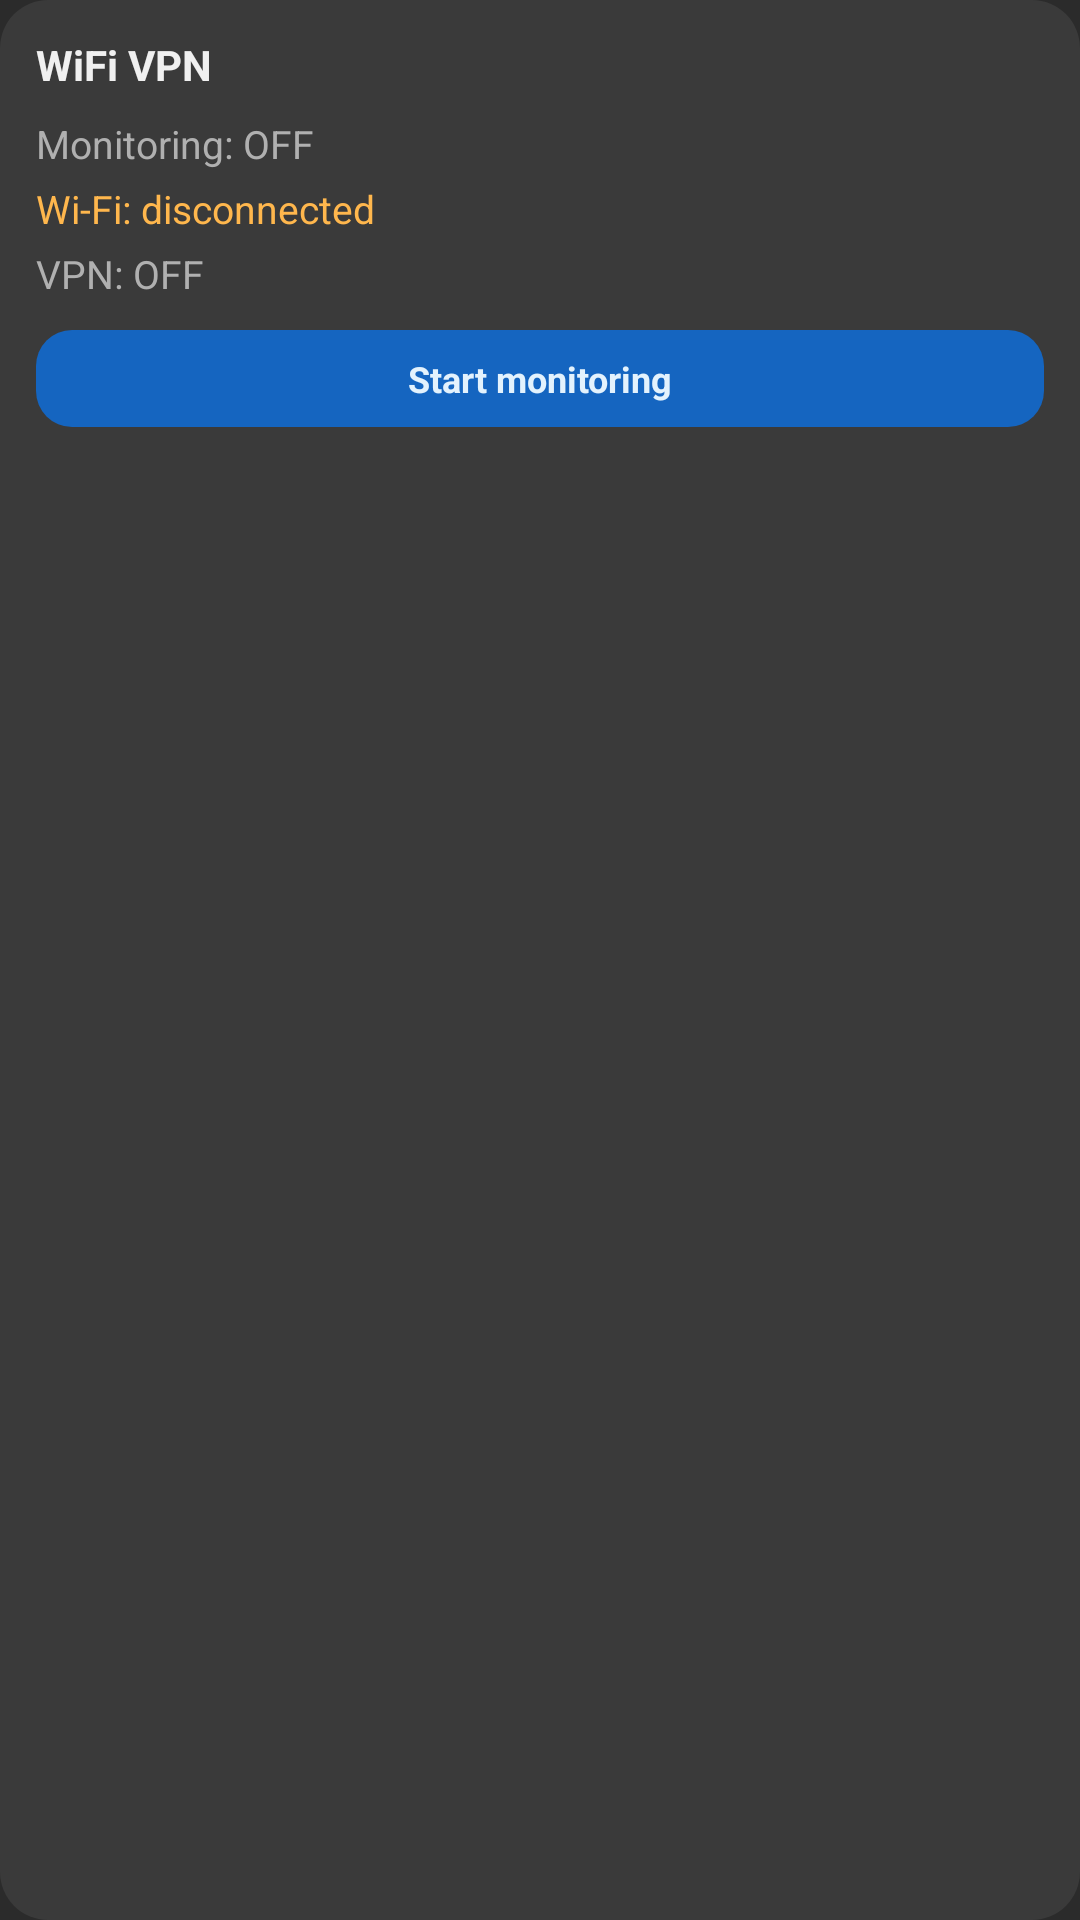

Here is an Android app screen rendered from its layout file. Give the layout XML and the strings, colors and styles it references.
<!-- AndroidManifest.xml: application theme Theme.WifiVpn -->
<!-- res/layout/widget_status_2x2.xml -->
<?xml version="1.0" encoding="utf-8"?>
<LinearLayout xmlns:android="http://schemas.android.com/apk/res/android"
    xmlns:tools="http://schemas.android.com/tools"
    android:id="@+id/widgetRoot"
    android:layout_width="match_parent"
    android:layout_height="match_parent"
    android:background="@drawable/widget_background"
    android:orientation="vertical"
    android:padding="12dp">

    <TextView
        android:id="@+id/widgetTitle"
        android:layout_width="match_parent"
        android:layout_height="wrap_content"
        android:ellipsize="end"
        android:maxLines="1"
        android:text="@string/app_name"
        android:textColor="@color/md_theme_on_surface"
        android:textSize="14sp"
        android:textStyle="bold"
        tools:text="home" />

    <TextView
        android:id="@+id/widgetMonitoring"
        android:layout_width="match_parent"
        android:layout_height="wrap_content"
        android:layout_marginTop="8dp"
        android:ellipsize="end"
        android:maxLines="1"
        android:text="@string/status_monitoring_off"
        android:textColor="@color/status_off"
        android:textSize="13sp"
        tools:text="Monitoring: ON" />

    <TextView
        android:id="@+id/widgetWifi"
        android:layout_width="match_parent"
        android:layout_height="wrap_content"
        android:layout_marginTop="4dp"
        android:maxLines="2"
        android:text="@string/status_wifi_disconnected"
        android:textColor="@color/status_warn"
        android:textSize="13sp"
        tools:text="Wi‑Fi: other network (Cafe)" />

    <TextView
        android:id="@+id/widgetVpn"
        android:layout_width="match_parent"
        android:layout_height="wrap_content"
        android:layout_marginTop="4dp"
        android:ellipsize="end"
        android:maxLines="1"
        android:text="@string/status_vpn_off"
        android:textColor="@color/status_off"
        android:textSize="13sp"
        tools:text="VPN: ON" />

    <TextView
        android:id="@+id/widgetTransfer"
        android:layout_width="match_parent"
        android:layout_height="wrap_content"
        android:layout_marginTop="4dp"
        android:ellipsize="end"
        android:maxLines="2"
        android:textColor="@color/status_off"
        android:textSize="11sp"
        android:visibility="gone"
        tools:text="Connecting VPN…"
        tools:visibility="visible" />

    <TextView
        android:id="@+id/widgetHandshake"
        android:layout_width="match_parent"
        android:layout_height="wrap_content"
        android:layout_marginTop="2dp"
        android:ellipsize="end"
        android:maxLines="1"
        android:textColor="@color/status_off"
        android:textSize="11sp"
        android:visibility="gone"
        tools:text="Handshake: 45s ago"
        tools:visibility="visible" />

    <TextView
        android:id="@+id/widgetToggle"
        android:layout_width="match_parent"
        android:layout_height="wrap_content"
        android:layout_marginTop="10dp"
        android:background="@drawable/widget_button_background"
        android:gravity="center"
        android:paddingHorizontal="8dp"
        android:paddingVertical="8dp"
        android:text="@string/btn_start_monitoring"
        android:textColor="@color/md_theme_on_primary_container"
        android:textSize="12sp"
        android:textStyle="bold" />
</LinearLayout>
<!-- resources referenced by this layout -->
<resources>
  <color name="md_theme_on_primary_container">#E3F2FD</color>
  <color name="md_theme_on_surface">#F0F0F0</color>
  <color name="status_off">#B0B0B0</color>
  <color name="status_warn">#FFB74D</color>
  <!-- drawable widget_background (drawable) -->
  <?xml version="1.0" encoding="utf-8"?>
  <shape xmlns:android="http://schemas.android.com/apk/res/android"
      android:shape="rectangle">
      <solid android:color="@color/md_theme_surface_card" />
      <corners android:radius="16dp" />
  </shape>
  <!-- drawable widget_button_background (drawable) -->
  <?xml version="1.0" encoding="utf-8"?>
  <shape xmlns:android="http://schemas.android.com/apk/res/android"
      android:shape="rectangle">
      <solid android:color="@color/md_theme_primary_container" />
      <corners android:radius="12dp" />
  </shape>
  <string name="app_name">WiFi VPN</string>
  <string name="btn_start_monitoring">Start monitoring</string>
  <string name="status_monitoring_off">Monitoring: OFF</string>
  <string name="status_vpn_off">VPN: OFF</string>
  <string name="status_wifi_disconnected">Wi‑Fi: disconnected</string>
  <style name="Theme.WifiVpn" parent="Theme.Material3.Dark.NoActionBar">
          <item name="colorPrimary">@color/md_theme_primary</item>
          <item name="colorOnPrimary">@color/md_theme_on_primary</item>
          <item name="colorPrimaryContainer">@color/md_theme_primary_container</item>
          <item name="colorOnPrimaryContainer">@color/md_theme_on_primary_container</item>
          <item name="colorSecondary">@color/md_theme_secondary</item>
          <item name="colorOnSecondary">@color/md_theme_on_secondary</item>
          <item name="android:statusBarColor">@color/md_theme_surface</item>
          <item name="android:navigationBarColor">@color/md_theme_surface</item>
          <item name="android:windowBackground">@color/md_theme_surface</item>
          <item name="android:colorBackground">@color/md_theme_surface</item>
          <item name="colorSurface">@color/md_theme_surface_card</item>
          <item name="colorSurfaceVariant">@color/md_theme_surface</item>
          <item name="colorOnSurface">@color/md_theme_on_surface</item>
          <item name="android:textColorPrimary">@color/md_theme_on_surface</item>
          <item name="android:textColorSecondary">@color/status_off</item>
      </style>
  <color name="md_theme_surface_card">#3A3A3A</color>
  <color name="md_theme_primary_container">#1565C0</color>
  <color name="md_theme_primary">#64B5F6</color>
  <color name="md_theme_on_primary">#0D1B2A</color>
  <color name="md_theme_secondary">#81C784</color>
  <color name="md_theme_on_secondary">#0A1F0D</color>
  <color name="md_theme_surface">#2B2B2B</color>
</resources>
